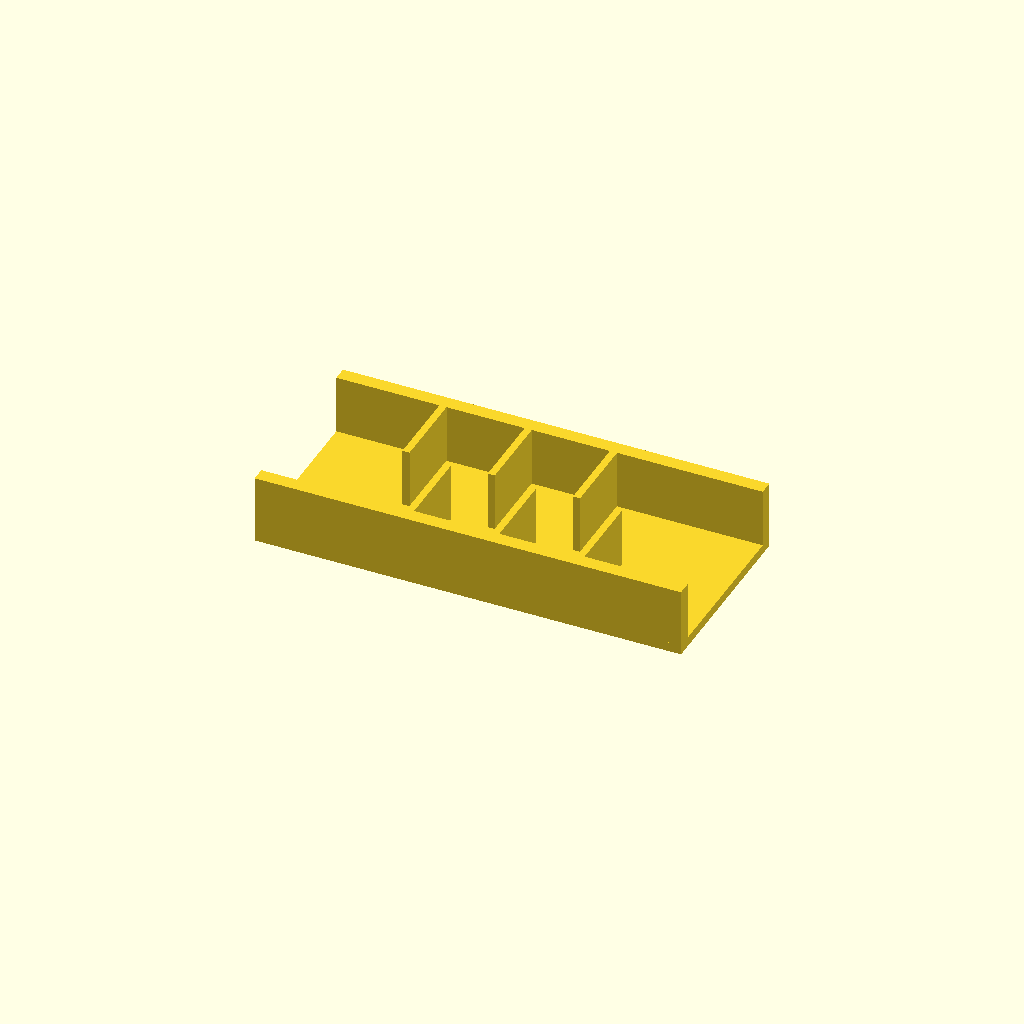
Cell 1: the model at its default parameters.
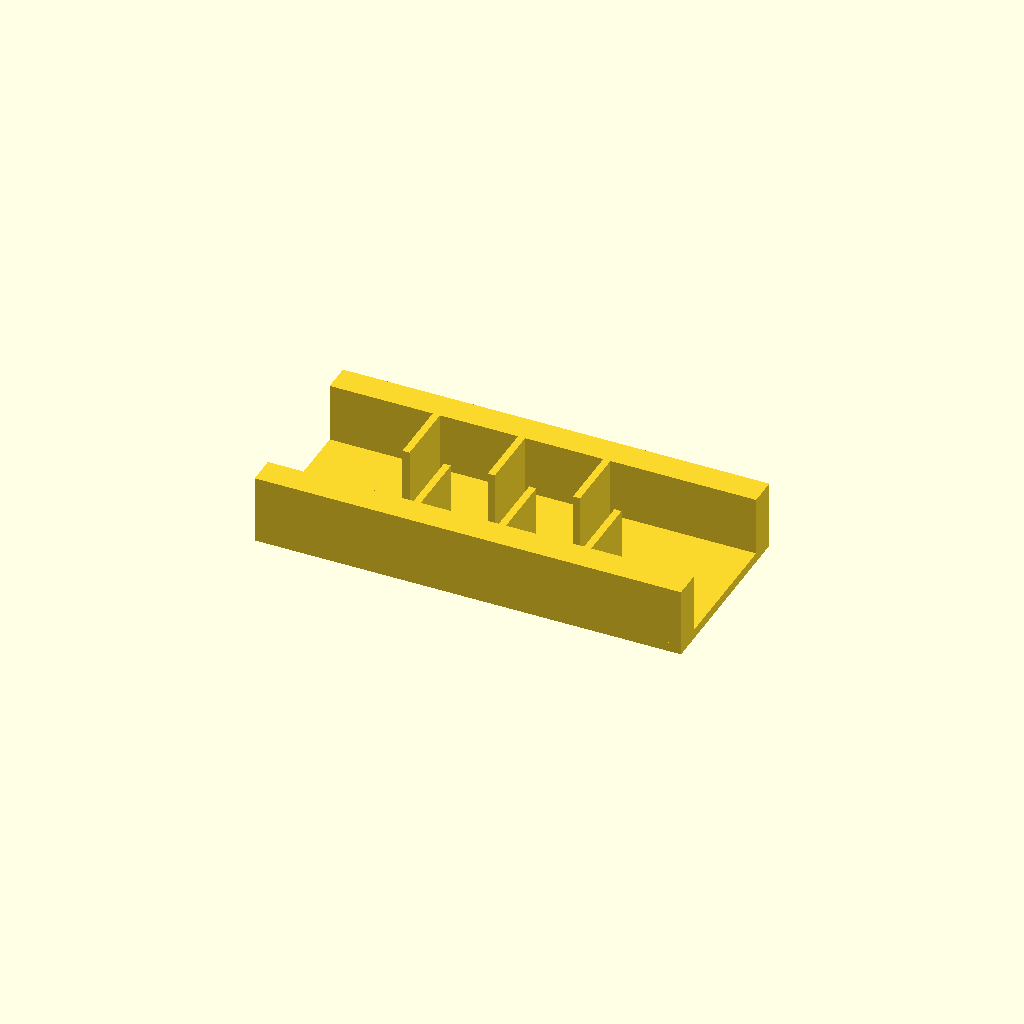
Cell 2 — rail_w set to 12, the other parameters unchanged.
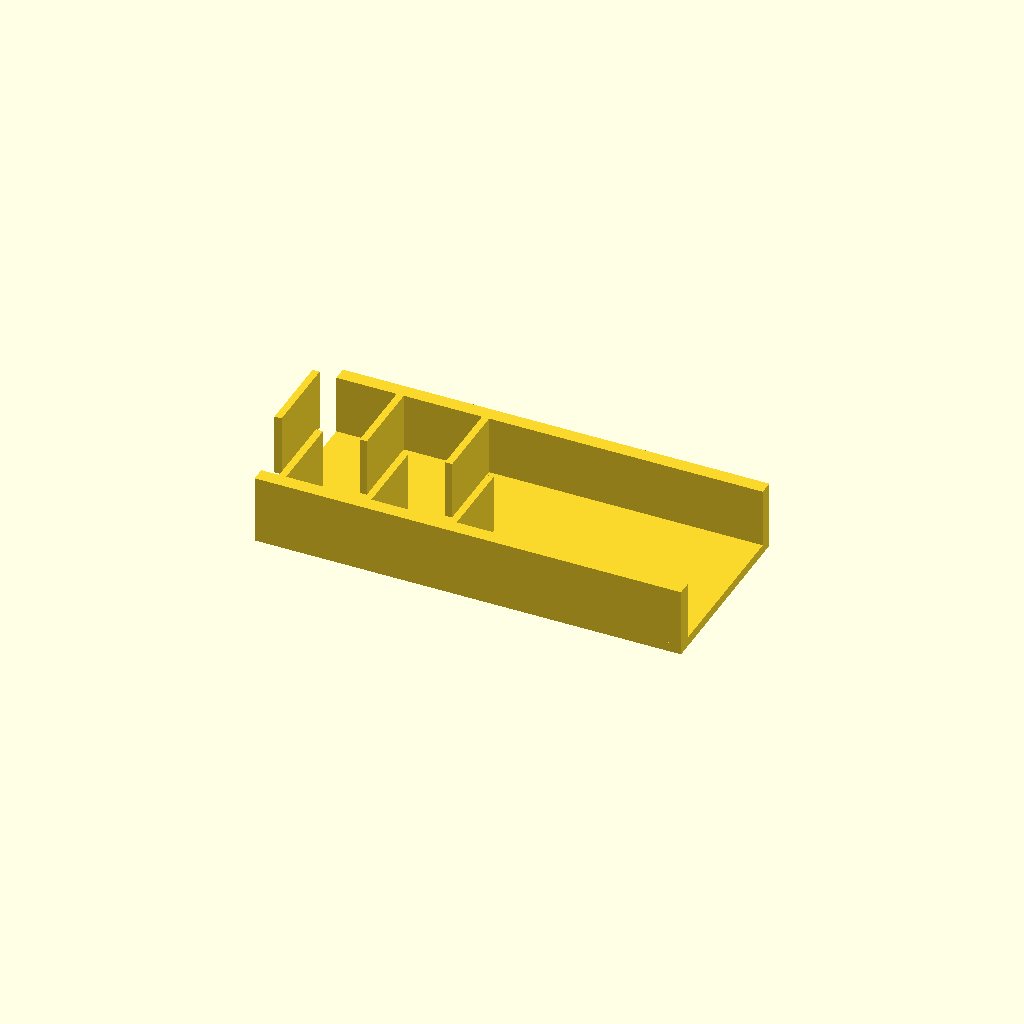
Cell 3: the same model with ribs = 12.
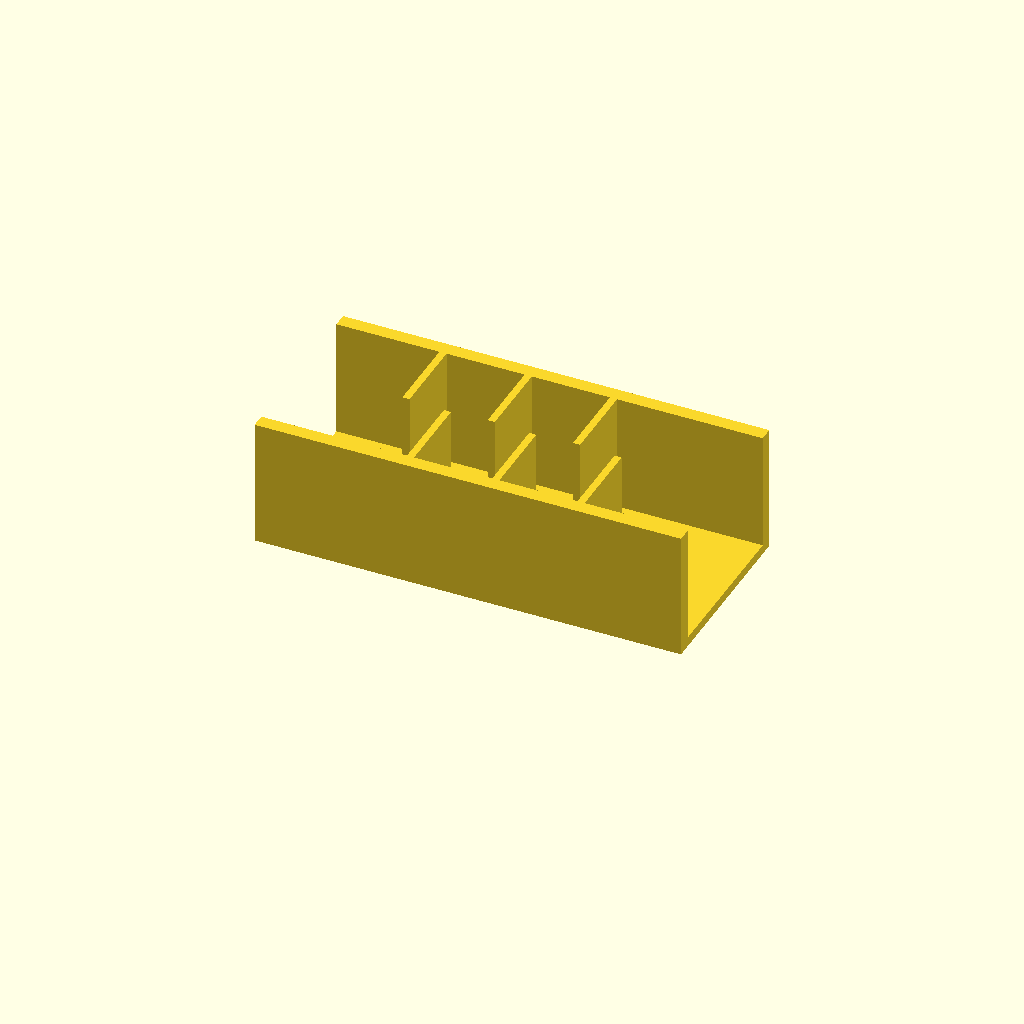
Cell 4: the same model with rib_h = 50.
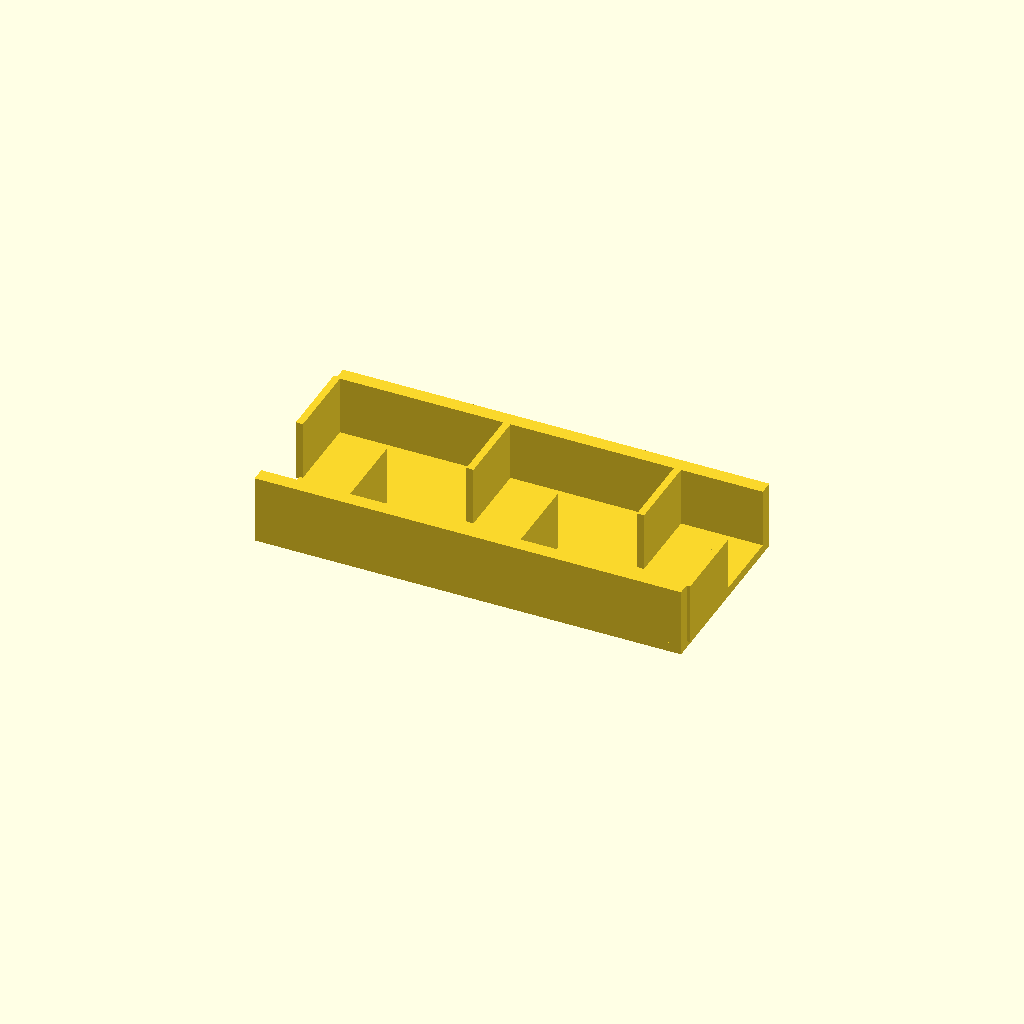
Cell 5 — pitch set to 36, the other parameters unchanged.
One fixed orthographic camera (rotation 55°, 0°, 25°; colour scheme Cornfield) for every cell.
The OpenSCAD source (optional_data/data/place1/ribframes/part_0019.scad):
$fn = 32;

// ----------------------------------------------------------------------
// Rib frame 180 x 80 x 29
// 6 ribs at 18 mm pitch, staggered
// ----------------------------------------------------------------------

// --- parameters (mm) ---
frame = [180, 80, 4];  // base plate size (x, y, z)
rail_w = 6;            // side rail width
ribs = 6;              // number of ribs
rib_t = 3;             // rib thickness
rib_h = 25;            // rib height above the base plate
pitch = 18;            // pitch between rib centres

// --- derived feature positions (mm) ---
span = (ribs - 1) * pitch;          // = 90   distance between the outer ribs
origin_x = -span / 2;               // = -45   X of the first rib
rib_len = frame[1] / 2 - rail_w + 0.5;  // = 34.5   length of a staggered rib
rib_y = 0.5 + rib_len / 2;          // = 17.75   Y of a staggered rib centre
row_offset = 2 * rib_y;             // = 35.5   distance between the two rows
feature_centers = [
  [origin_x + 0 * pitch, rib_y],
  [origin_x + 1 * pitch, -rib_y],
  [origin_x + 2 * pitch, rib_y],
  [origin_x + 3 * pitch, -rib_y],
  [origin_x + 4 * pitch, rib_y],
  [origin_x + 5 * pitch, -rib_y]
];   // rib centre line, drives the rib loop

// base plate, two side rails, then the ribs read straight off feature_centers
union() {
  translate([-frame[0] / 2, -frame[1] / 2, 0]) cube(frame);
  translate([-frame[0] / 2, -frame[1] / 2, 0]) cube([frame[0], rail_w, frame[2] + rib_h]);
  translate([-frame[0] / 2, frame[1] / 2 - rail_w, 0]) cube([frame[0], rail_w, frame[2] + rib_h]);
  for (centre = feature_centers)
    translate([centre[0] - rib_t / 2, centre[1] - rib_len / 2, frame[2] - 1])
      cube([rib_t, rib_len, rib_h + 1]);
}
Parameter table extracted from the source (name, type, default, range or options):
frame: vector, default [180, 80, 4]
rail_w: number, default 6
ribs: number, default 6
rib_t: number, default 3
rib_h: number, default 25
pitch: number, default 18
